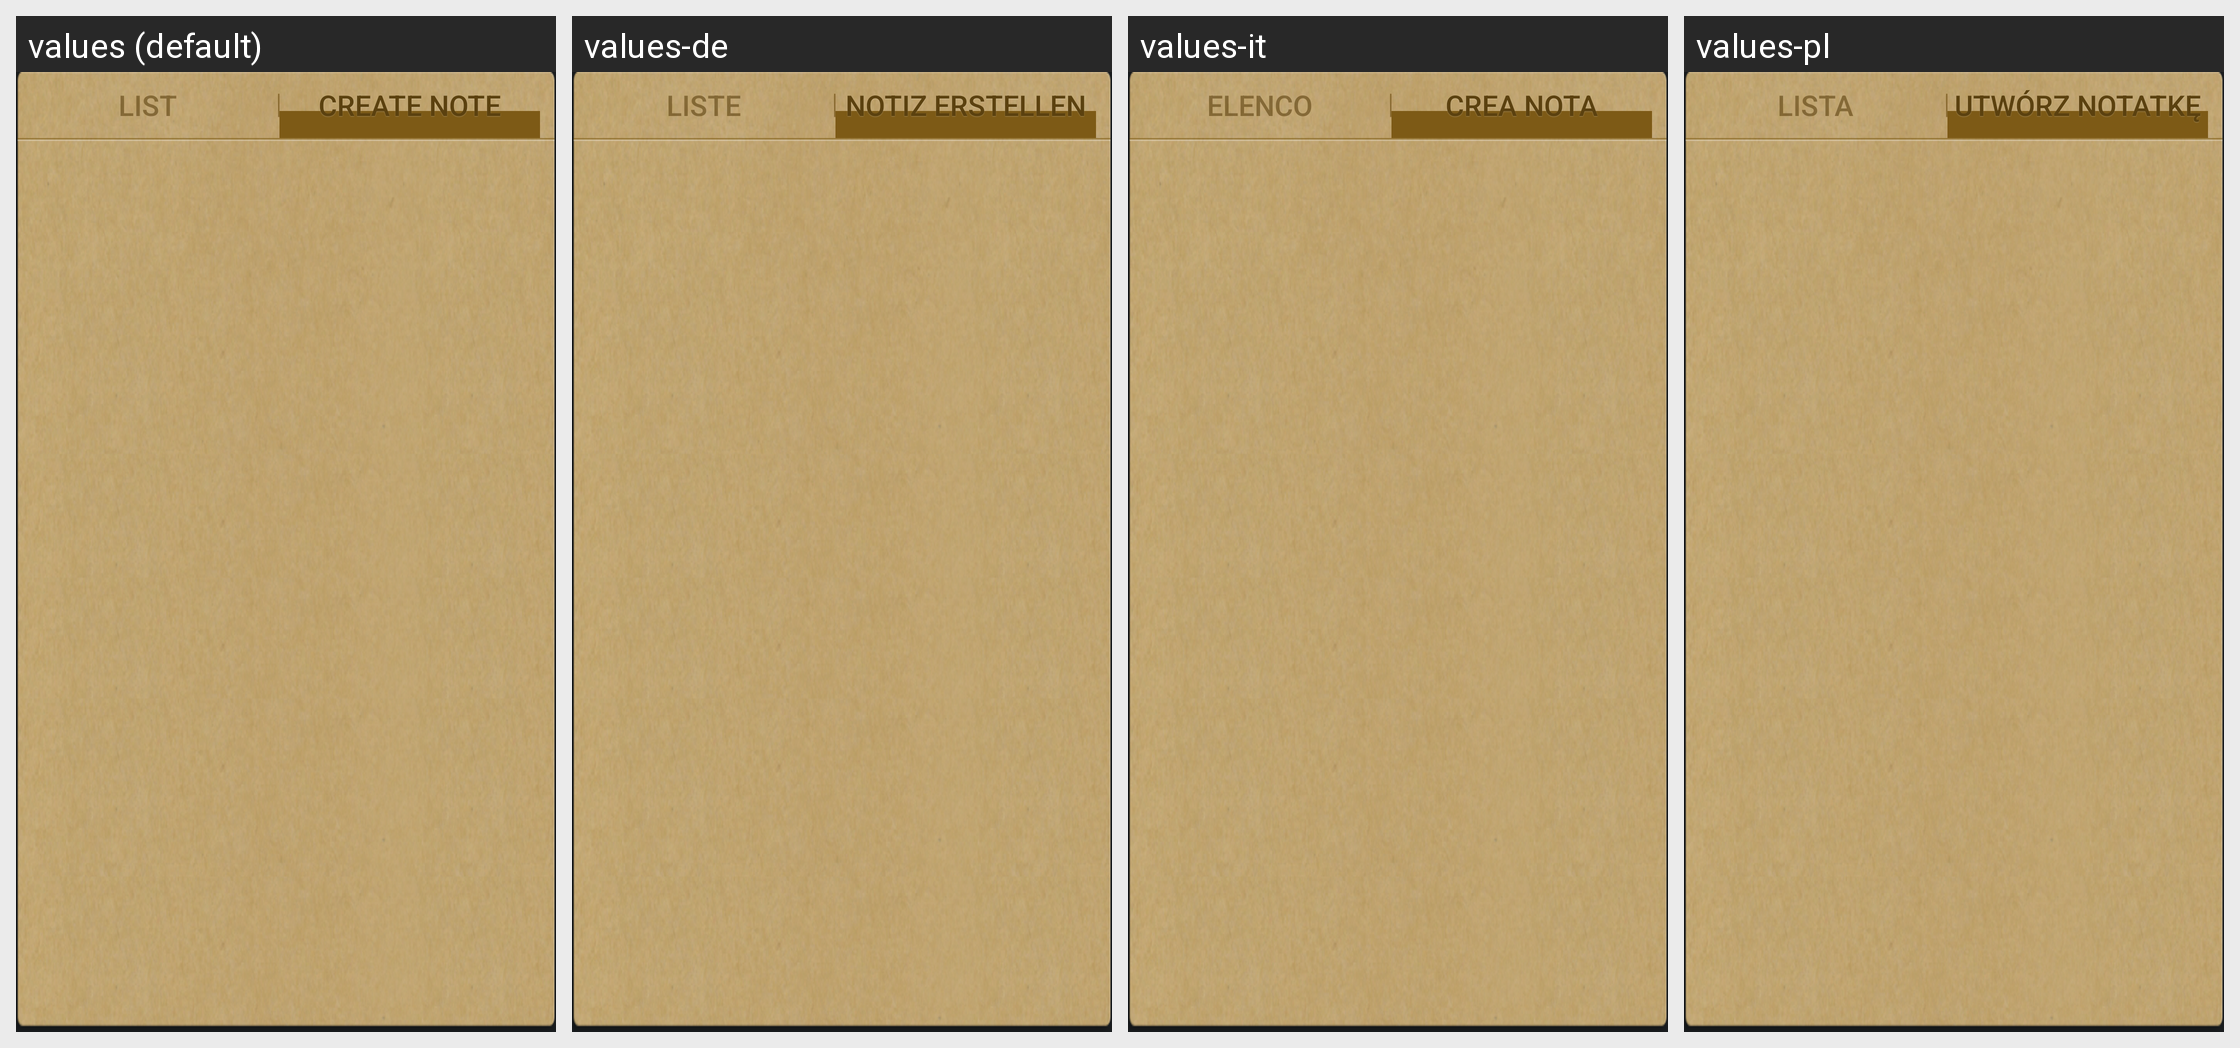

This grid shows one Android layout under several languages. Give, for every string resource on the screen, its name, the default text and each shown locale's text.
Android screen res/layout/snote_widget_layout.xml rendered under 4 locales, left to right: values (default), values-de, values-it, values-pl. Device: Nexus 5 (rendered at 1080×1920; each locale shown at half size, 540×960, under a caption strip naming it); theme CustomTheme.
Other locales in the repository, not shown: values-ar, values-az, values-bg, values-ca, values-cs, values-da, values-el, values-en-rGB, values-en-rPH, values-en-rUS, values-es, values-es-rES, values-es-rUS, values-et, values-eu, values-fa, values-fi, values-fr, values-fr-rCA, values-ga, values-gl, values-hr, values-hu, values-hy, values-in, values-is, values-iw, values-ja, values-ka, values-kk, values-ko, values-lt, values-lv, values-mk, values-ms, values-nb, values-nl, values-pt, values-pt-rBR, values-pt-rPT, values-ro, values-ru, values-sk, values-sl, values-sq, values-sr, values-sv, values-th, values-tr, values-uk, values-ur, values-uz, values-vi, values-zh-rCN, values-zh-rHK, values-zh-rSG, values-zh-rTW.
Strings drawn on this screen, with the default value and each locale's value (text and hints the layout hard-codes, and strings that could not be matched under every locale, appear in the picture but are not listed):

text_setting_tab_list
  values: List
  values-de: Liste
  values-it: Elenco
  values-pl: Lista

string_filemanager_filecreate
  values: Create note
  values-de: Notiz erstellen
  values-it: Crea nota
  values-pl: Utwórz notatkę
